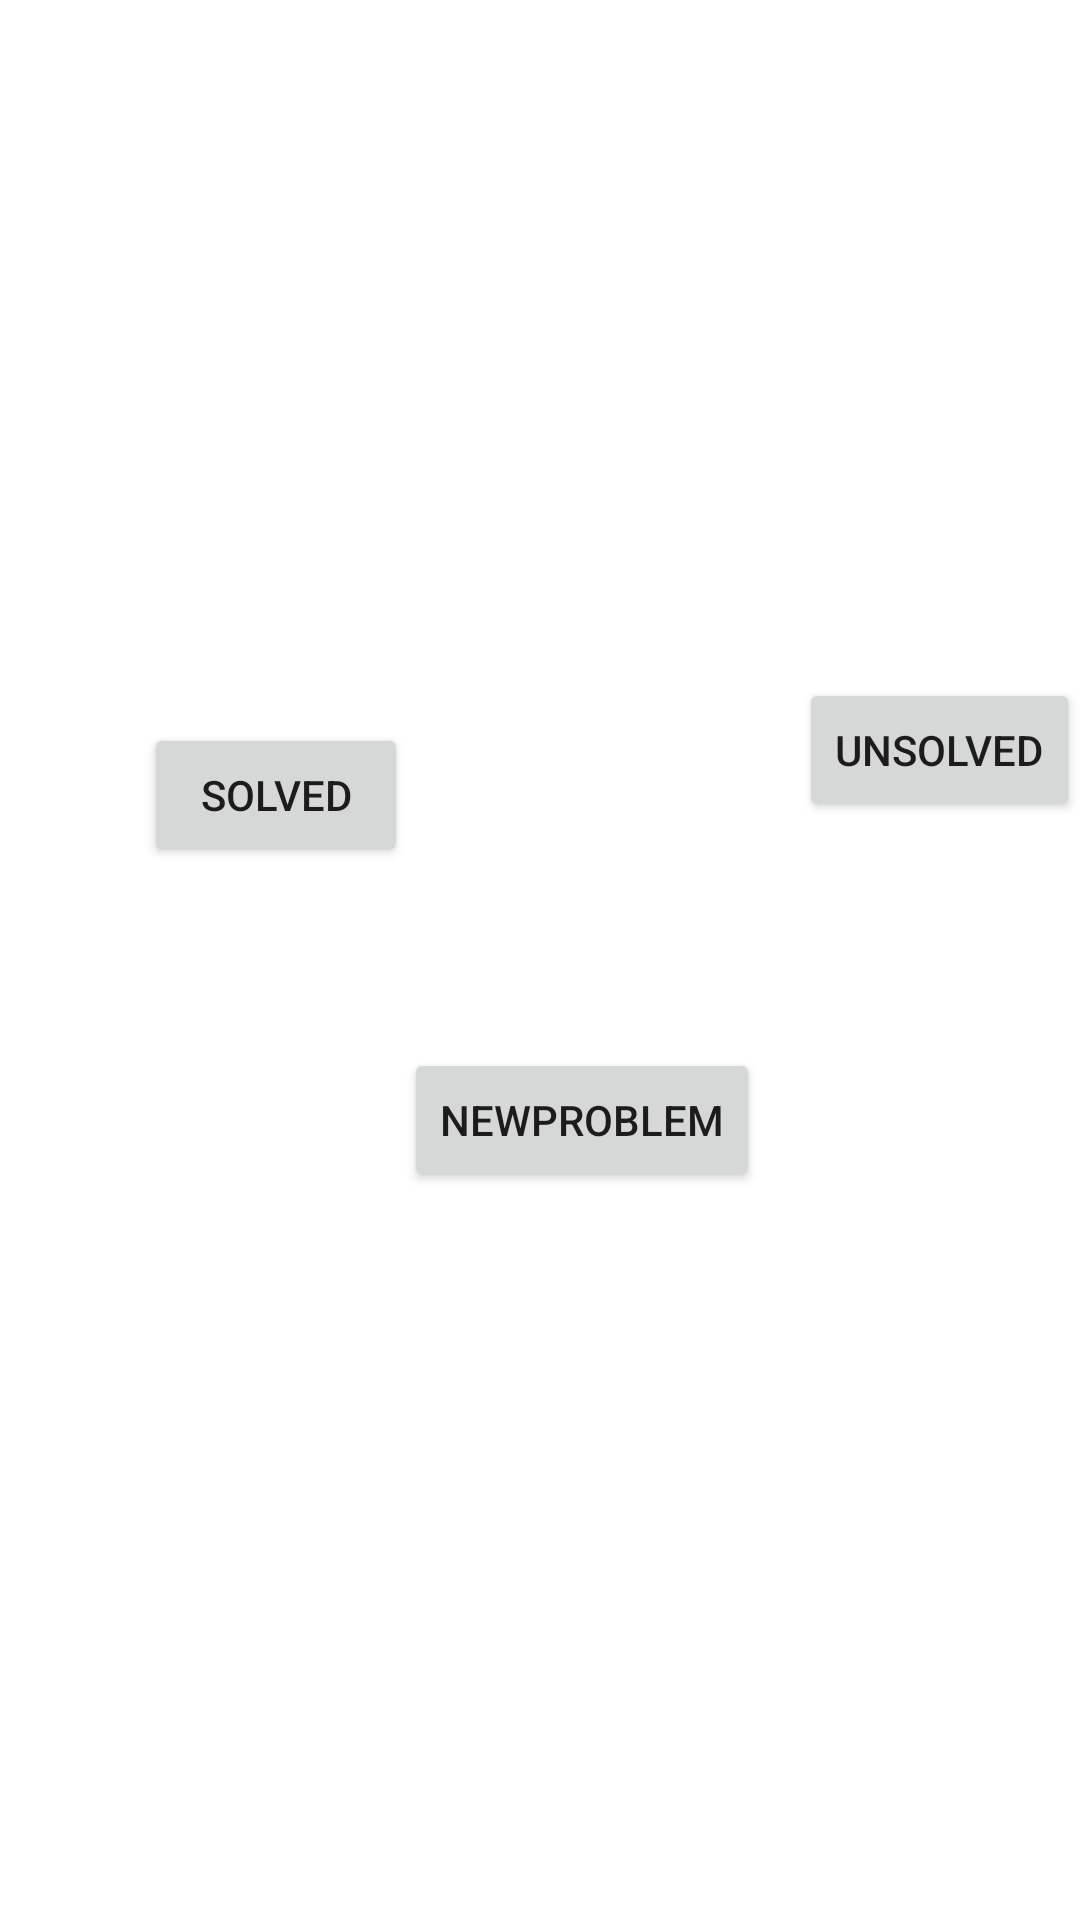

Reconstruct the res/layout file that produces this screen, plus the resources it refers to.
<!-- AndroidManifest.xml: application theme Theme.HoestelComplaintManagementSystem -->
<!-- res/layout/activity_solvedorunsolved.xml -->
<?xml version="1.0" encoding="utf-8"?>
<androidx.constraintlayout.widget.ConstraintLayout xmlns:android="http://schemas.android.com/apk/res/android"
    xmlns:app="http://schemas.android.com/apk/res-auto"
    xmlns:tools="http://schemas.android.com/tools"
    android:layout_width="match_parent"
    android:layout_height="match_parent"
    tools:context=".Solvedorunsolved">

    <Button
        android:id="@+id/button5"
        android:layout_width="wrap_content"
        android:layout_height="wrap_content"
        android:layout_marginStart="48dp"
        android:text="@string/solved"
        app:layout_constraintBottom_toBottomOf="parent"
        app:layout_constraintEnd_toStartOf="@+id/button6"
        app:layout_constraintHorizontal_bias="0.0"
        app:layout_constraintStart_toStartOf="parent"
        app:layout_constraintTop_toTopOf="parent"
        app:layout_constraintVertical_bias="0.407" />

    <Button
        android:id="@+id/button6"
        android:layout_width="wrap_content"
        android:layout_height="wrap_content"
        android:text="@string/unsolved"
        app:layout_constraintBottom_toBottomOf="parent"
        app:layout_constraintEnd_toEndOf="parent"
        app:layout_constraintTop_toTopOf="parent"
        app:layout_constraintVertical_bias="0.382" />

    <Button
        android:id="@+id/button7"
        android:layout_width="wrap_content"
        android:layout_height="wrap_content"
        android:text="@string/newproblem"
        app:layout_constraintBottom_toBottomOf="parent"
        app:layout_constraintEnd_toEndOf="parent"
        app:layout_constraintHorizontal_bias="0.558"
        app:layout_constraintStart_toStartOf="parent"
        app:layout_constraintTop_toTopOf="parent"
        app:layout_constraintVertical_bias="0.59" />
</androidx.constraintlayout.widget.ConstraintLayout>
<!-- resources referenced by this layout -->
<resources>
  <string name="newproblem">NEWPROBLEM</string>
  <string name="solved">SOLVED</string>
  <string name="unsolved">UNSOLVED</string>
  <style name="Theme.HoestelComplaintManagementSystem" parent="Theme.MaterialComponents.DayNight.DarkActionBar">
          
          <item name="colorPrimary">@color/purple_500</item>
          <item name="colorPrimaryVariant">@color/purple_700</item>
          <item name="colorOnPrimary">@color/white</item>
          
          <item name="colorSecondary">@color/teal_200</item>
          <item name="colorSecondaryVariant">@color/teal_700</item>
          <item name="colorOnSecondary">@color/black</item>
          
          <item name="android:statusBarColor">?attr/colorPrimaryVariant</item>
          
      </style>
  <!-- not gathered from this repository: default colours our renderer supplied (Android Studio template values) -->
  <color name="purple_500">#FF6200EE</color>
  <color name="purple_700">#FF3700B3</color>
  <color name="teal_200">#FF03DAC5</color>
  <color name="teal_700">#FF018786</color>
  <color name="black">#FF000000</color>
  <color name="white">#FFFFFFFF</color>
</resources>
